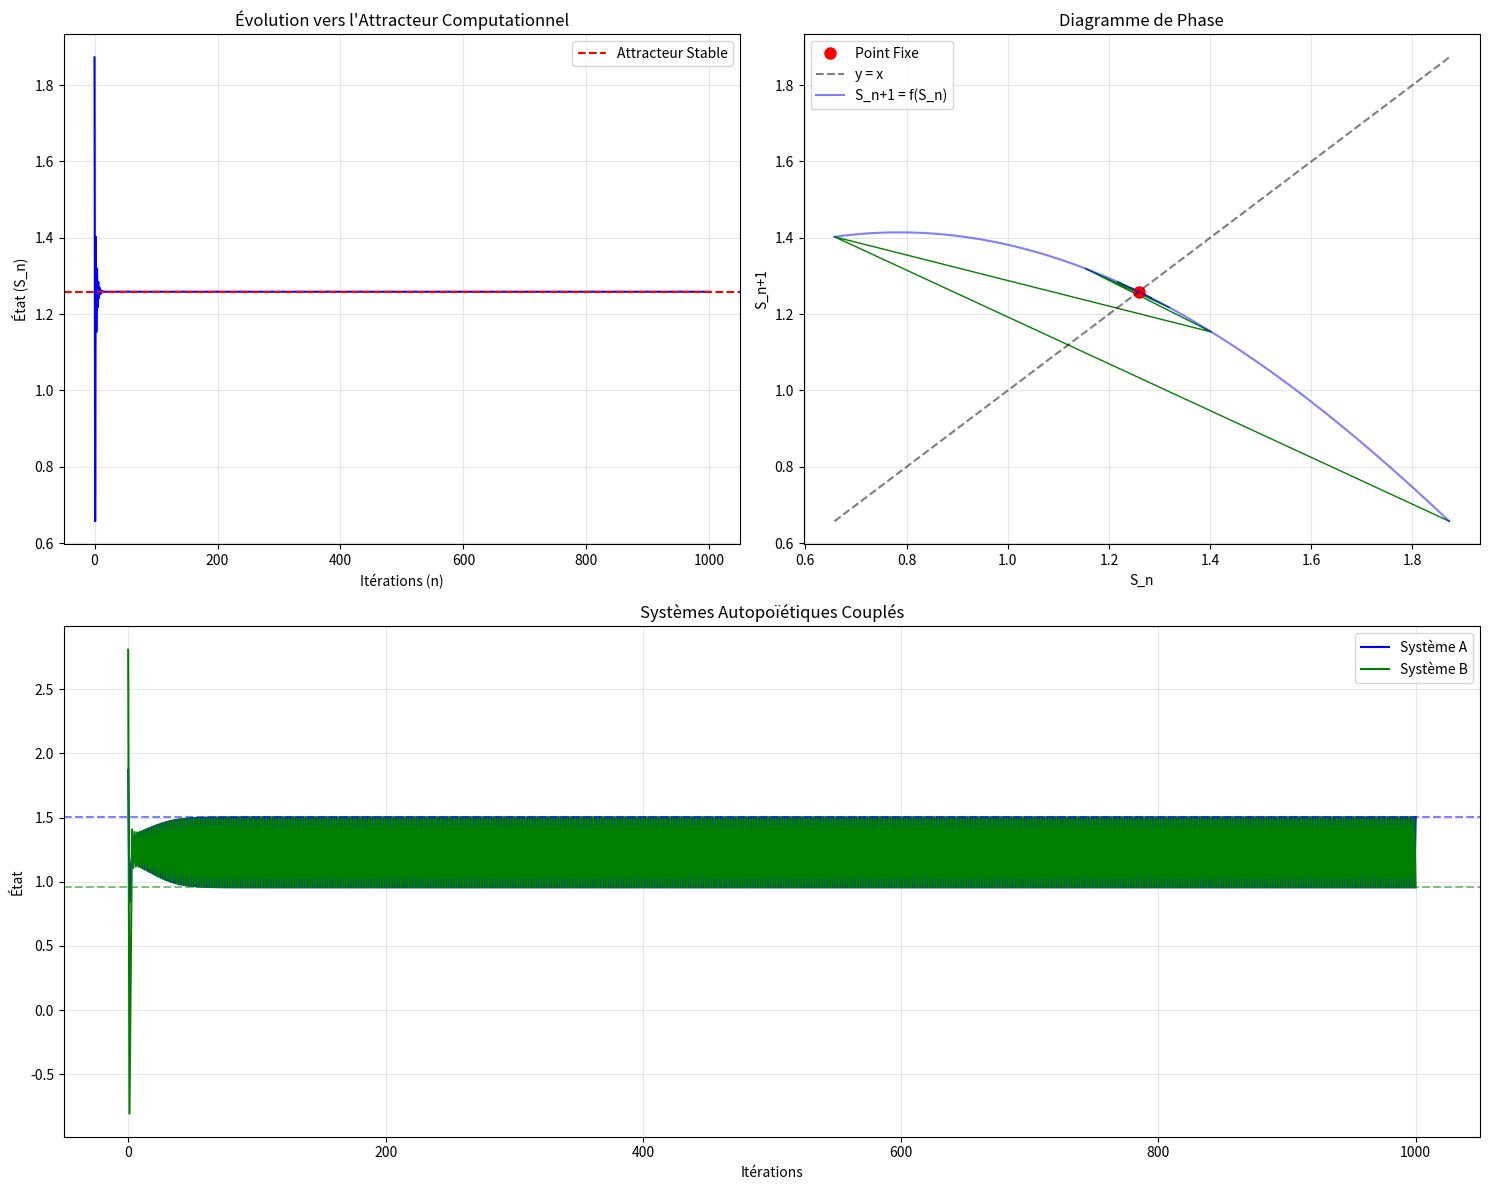

Reproduce this figure in Python.
import numpy as np
import matplotlib.pyplot as plt
from matplotlib.gridspec import GridSpec

def f(x):
    """Fonction transcendantale définie comme sin(x) + cos(x)"""
    return np.sin(x) + np.cos(x)

def plot_transcendental_computation(S_init, max_iter=100):
    """
    Crée une visualisation complète du transcendantal computationnel:
    1. Évolution temporelle de l'état
    2. Diagramme de phase
    3. Systèmes couplés
    """
    # Calcul de l'évolution des états
    states = [S_init]
    for _ in range(max_iter):
        S_next = f(states[-1])
        states.append(S_next)
    
    states = np.array(states)
    
    # Création de la figure avec sous-graphiques
    plt.figure(figsize=(15, 12))
    gs = GridSpec(2, 2)
    
    # 1. Représentation Graphique de l'Équation
    ax1 = plt.subplot(gs[0, 0])
    iterations = np.arange(len(states))
    ax1.plot(iterations, states, 'b-', linewidth=1.5)
    ax1.axhline(y=states[-1], color='r', linestyle='--', label='Attracteur Stable')
    ax1.set_xlabel('Itérations (n)')
    ax1.set_ylabel('État (S_n)')
    ax1.set_title('Évolution vers l\'Attracteur Computationnel')
    ax1.legend()
    ax1.grid(True, alpha=0.3)
    
    # 2. Diagramme de Phase
    ax2 = plt.subplot(gs[0, 1])
    ax2.plot(states[:-1], states[1:], 'g-', linewidth=1)
    ax2.plot(states[-2], states[-1], 'ro', markersize=8, label='Point Fixe')
    # Ligne diagonale y=x (points fixes)
    x_range = np.linspace(min(states), max(states), 100)
    ax2.plot(x_range, x_range, 'k--', alpha=0.5, label='y = x')
    # Courbe de la fonction
    ax2.plot(x_range, f(x_range), 'b-', alpha=0.5, label='S_n+1 = f(S_n)')
    ax2.set_xlabel('S_n')
    ax2.set_ylabel('S_n+1')
    ax2.set_title('Diagramme de Phase')
    ax2.legend()
    ax2.grid(True, alpha=0.3)
    
    # 3. Réseau de Systèmes Couplés
    ax3 = plt.subplot(gs[1, :])
    
    # Définir deux systèmes couplés avec des conditions initiales différentes
    S_A = [S_init]
    S_B = [S_init * 1.5]  # Condition initiale différente
    
    # Couplage: chaque système influence l'autre
    coupling_strength = 0.2
    
    for i in range(max_iter):
        # Calcul de l'état suivant avec couplage
        next_A = f(S_A[-1]) + coupling_strength * (S_B[-1] - S_A[-1])
        next_B = f(S_B[-1]) + coupling_strength * (S_A[-1] - S_B[-1])
        
        S_A.append(next_A)
        S_B.append(next_B)
    
    # Tracer les deux systèmes
    ax3.plot(np.arange(len(S_A)), S_A, 'b-', label='Système A')
    ax3.plot(np.arange(len(S_B)), S_B, 'g-', label='Système B')
    ax3.set_xlabel('Itérations')
    ax3.set_ylabel('État')
    ax3.set_title('Systèmes Autopoïétiques Couplés')
    ax3.axhline(y=S_A[-1], color='b', linestyle='--', alpha=0.5)
    ax3.axhline(y=S_B[-1], color='g', linestyle='--', alpha=0.5)
    ax3.legend()
    ax3.grid(True, alpha=0.3)
    
    plt.tight_layout()
    plt.show()
    
    # Données sur la convergence
    print(f"Valeur initiale: {S_init}")
    print(f"Attracteur stable: {states[-1]}")
    print(f"Différence entre les systèmes couplés: {abs(S_A[-1] - S_B[-1])}")

# Démonstration avec une condition initiale aléatoire
np.random.seed(42)  # Pour reproductibilité
S_init = np.random.rand() * 5
plot_transcendental_computation(S_init, max_iter=1000)